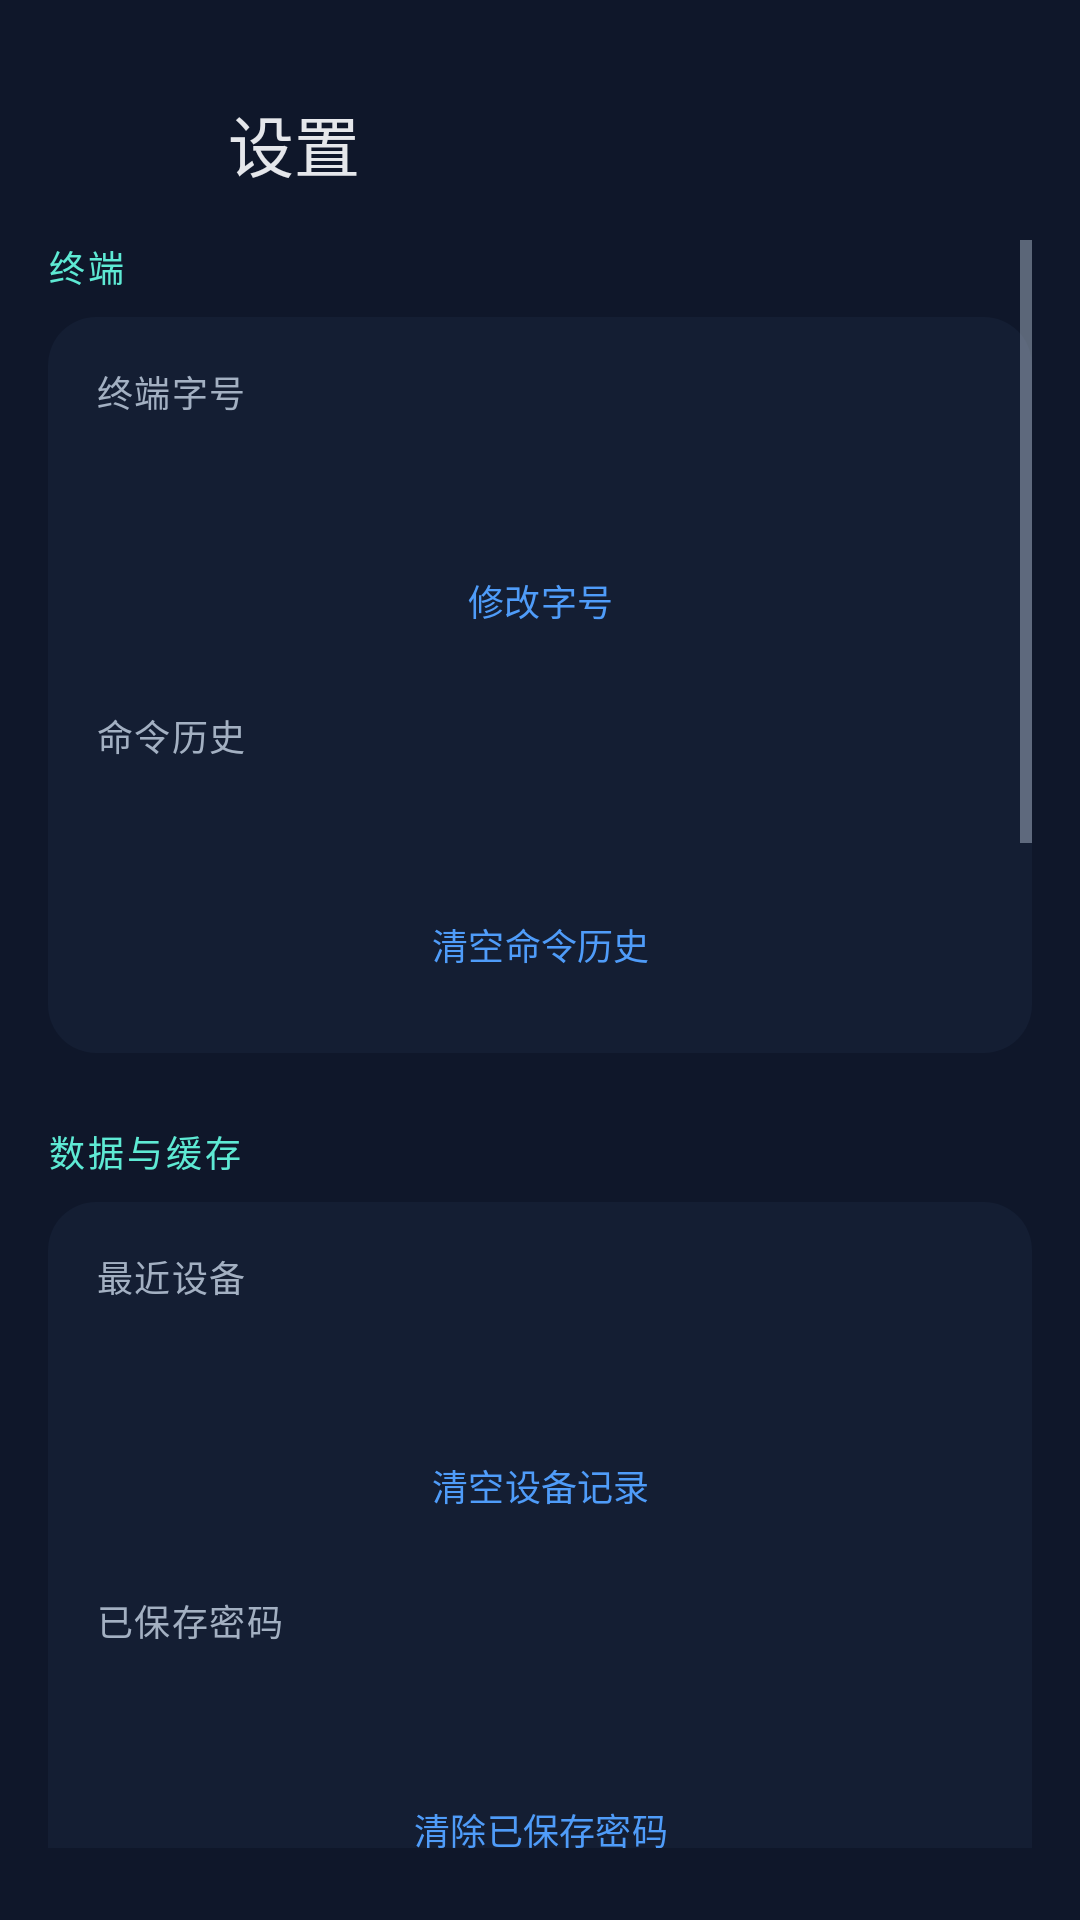

This screen was rendered from an Android layout file. Write that file and the resources it references.
<!-- AndroidManifest.xml: application theme Theme.CasdonLink -->
<!-- res/layout/activity_settings.xml -->
<?xml version="1.0" encoding="utf-8"?>
<LinearLayout xmlns:android="http://schemas.android.com/apk/res/android"
    xmlns:tools="http://schemas.android.com/tools"
    android:id="@+id/settingsRoot"
    style="@style/Widget.CasdonLink.Screen.Column"
    tools:context=".SettingsActivity">

    <LinearLayout style="@style/Widget.CasdonLink.Toolbar">

        <Button
            android:id="@+id/settingsBack"
            style="@style/Widget.CasdonLink.Button.Icon.Back"
            android:contentDescription="返回首页" />

        <TextView
            android:id="@+id/settingsTitle"
            style="@style/Text.CasdonLink.ToolbarTitle"
            android:layout_width="0dp"
            android:layout_marginStart="@dimen/space_md"
            android:layout_weight="1"
            android:text="设置" />
    </LinearLayout>

    <ScrollView
        android:layout_width="match_parent"
        android:layout_height="0dp"
        android:layout_weight="1"
        android:clipToPadding="false"
        android:fillViewport="true"
        android:scrollbars="vertical">

        <LinearLayout
            android:layout_width="match_parent"
            android:layout_height="wrap_content"
            android:orientation="vertical"
            android:paddingBottom="@dimen/screen_padding_bottom">

            <TextView
                style="@style/Text.CasdonLink.Eyebrow"
                android:text="终端" />

            <LinearLayout
                style="@style/Widget.CasdonLink.Card"
                android:layout_marginTop="@dimen/space_sm">

                <TextView
                    style="@style/Text.CasdonLink.Label"
                    android:text="终端字号" />

                <TextView
                    android:id="@+id/settingsFontValue"
                    style="@style/Text.CasdonLink.MultilineBody"
                    android:layout_marginTop="10dp" />

                <Button
                    android:id="@+id/settingsFontButton"
                    style="@style/Widget.CasdonLink.Button.Small"
                    android:layout_marginTop="@dimen/space_md"
                    android:text="修改字号" />

                <TextView
                    style="@style/Text.CasdonLink.Label"
                    android:layout_marginTop="@dimen/space_lg"
                    android:text="命令历史" />

                <TextView
                    android:id="@+id/settingsHistoryValue"
                    style="@style/Text.CasdonLink.MultilineBody"
                    android:layout_marginTop="10dp" />

                <Button
                    android:id="@+id/settingsClearHistory"
                    style="@style/Widget.CasdonLink.Button.Small"
                    android:layout_marginTop="@dimen/space_md"
                    android:text="清空命令历史" />
            </LinearLayout>

            <TextView
                style="@style/Text.CasdonLink.Eyebrow"
                android:layout_marginTop="@dimen/space_2xl"
                android:text="数据与缓存" />

            <LinearLayout
                style="@style/Widget.CasdonLink.Card"
                android:layout_marginTop="@dimen/space_sm">

                <TextView
                    style="@style/Text.CasdonLink.Label"
                    android:text="最近设备" />

                <TextView
                    android:id="@+id/settingsDeviceValue"
                    style="@style/Text.CasdonLink.MultilineBody"
                    android:layout_marginTop="10dp" />

                <Button
                    android:id="@+id/settingsClearDevices"
                    style="@style/Widget.CasdonLink.Button.Small"
                    android:layout_marginTop="@dimen/space_md"
                    android:text="清空设备记录" />

                <TextView
                    style="@style/Text.CasdonLink.Label"
                    android:layout_marginTop="@dimen/space_lg"
                    android:text="已保存密码" />

                <TextView
                    android:id="@+id/settingsPasswordValue"
                    style="@style/Text.CasdonLink.MultilineBody"
                    android:layout_marginTop="10dp" />

                <Button
                    android:id="@+id/settingsClearPasswords"
                    style="@style/Widget.CasdonLink.Button.Small"
                    android:layout_marginTop="@dimen/space_md"
                    android:text="清除已保存密码" />
            </LinearLayout>

            <LinearLayout
                style="@style/Widget.CasdonLink.Card"
                android:layout_marginTop="@dimen/space_lg">

                <TextView
                    style="@style/Text.CasdonLink.Label"
                    android:text="设备修复缓存" />

                <TextView
                    android:id="@+id/settingsCacheValue"
                    style="@style/Text.CasdonLink.MultilineBody"
                    android:layout_marginTop="10dp" />

                <Button
                    android:id="@+id/settingsClearCache"
                    style="@style/Widget.CasdonLink.Button.Small"
                    android:layout_marginTop="@dimen/space_md"
                    android:text="清理缓存" />
            </LinearLayout>

            <LinearLayout
                style="@style/Widget.CasdonLink.Card"
                android:layout_marginTop="@dimen/space_lg">

                <TextView
                    style="@style/Text.CasdonLink.Label"
                    android:text="授权记录" />

                <TextView
                    android:id="@+id/settingsLicenseValue"
                    style="@style/Text.CasdonLink.MultilineBody"
                    android:layout_marginTop="10dp" />

                <LinearLayout
                    android:layout_width="match_parent"
                    android:layout_height="wrap_content"
                    android:layout_marginTop="@dimen/space_md"
                    android:orientation="horizontal">

                    <Button
                        android:id="@+id/settingsViewLicense"
                        style="@style/Widget.CasdonLink.Button.Small"
                        android:layout_width="0dp"
                        android:layout_weight="1"
                        android:text="查看" />

                    <Button
                        android:id="@+id/settingsExportLicense"
                        style="@style/Widget.CasdonLink.Button.Small"
                        android:layout_width="0dp"
                        android:layout_marginStart="@dimen/space_sm"
                        android:layout_weight="1"
                        android:text="导出" />

                    <Button
                        android:id="@+id/settingsClearLicense"
                        style="@style/Widget.CasdonLink.Button.Small"
                        android:layout_width="0dp"
                        android:layout_marginStart="@dimen/space_sm"
                        android:layout_weight="1"
                        android:text="清空" />
                </LinearLayout>

                <TextView
                    style="@style/Text.CasdonLink.MultilineCaption"
                    android:layout_marginTop="@dimen/space_sm"
                    android:text="导出文件含完整授权码，请妥善保管。" />
            </LinearLayout>

            <TextView
                style="@style/Text.CasdonLink.Eyebrow"
                android:layout_marginTop="@dimen/space_2xl"
                android:text="诊断" />

            <LinearLayout
                style="@style/Widget.CasdonLink.Card"
                android:layout_marginTop="@dimen/space_sm">

                <TextView
                    style="@style/Text.CasdonLink.Label"
                    android:text="连接诊断日志" />

                <TextView
                    style="@style/Text.CasdonLink.MultilineCaption"
                    android:layout_marginTop="10dp"
                    android:text="最近连接/操作日志，可复制或分享。" />

                <LinearLayout
                    android:layout_width="match_parent"
                    android:layout_height="wrap_content"
                    android:layout_marginTop="@dimen/space_md"
                    android:orientation="horizontal">

                    <Button
                        android:id="@+id/settingsViewDiagnostics"
                        style="@style/Widget.CasdonLink.Button.Small"
                        android:layout_width="0dp"
                        android:layout_weight="1"
                        android:text="查看/分享" />

                    <Button
                        android:id="@+id/settingsClearDiagnostics"
                        style="@style/Widget.CasdonLink.Button.Small"
                        android:layout_width="0dp"
                        android:layout_marginStart="@dimen/space_sm"
                        android:layout_weight="1"
                        android:text="清空" />
                </LinearLayout>

                <TextView
                    style="@style/Text.CasdonLink.Label"
                    android:layout_marginTop="@dimen/space_lg"
                    android:text="授权服务" />

                <TextView
                    android:id="@+id/settingsAuthStatus"
                    style="@style/Text.CasdonLink.MultilineBody"
                    android:layout_marginTop="10dp"
                    android:text="未检测" />

                <Button
                    android:id="@+id/settingsCheckAuth"
                    style="@style/Widget.CasdonLink.Button.Small"
                    android:layout_marginTop="@dimen/space_md"
                    android:text="检测服务" />
            </LinearLayout>

            <TextView
                style="@style/Text.CasdonLink.Eyebrow"
                android:layout_marginTop="@dimen/space_2xl"
                android:text="关于" />

            <LinearLayout
                style="@style/Widget.CasdonLink.Card"
                android:layout_marginTop="@dimen/space_sm">

                <TextView
                    android:id="@+id/settingsAbout"
                    style="@style/Text.CasdonLink.MultilineBody" />

                <TextView
                    android:id="@+id/settingsPackageKey"
                    style="@style/Text.CasdonLink.MultilineCaption"
                    android:layout_marginTop="@dimen/space_sm" />

                <Button
                    android:id="@+id/settingsCopyVersion"
                    style="@style/Widget.CasdonLink.Button.Small"
                    android:layout_marginTop="@dimen/space_md"
                    android:text="复制版本" />

                <Button
                    android:id="@+id/settingsPrivacy"
                    style="@style/Widget.CasdonLink.Button.Small"
                    android:layout_marginTop="@dimen/space_sm"
                    android:text="隐私说明" />
            </LinearLayout>

        </LinearLayout>
    </ScrollView>
</LinearLayout>
<!-- resources referenced by this layout -->
<resources>
  <dimen name="screen_padding_bottom">@dimen/space_2xl</dimen>
  <dimen name="space_2xl">24dp</dimen>
  <dimen name="space_lg">16dp</dimen>
  <dimen name="space_md">12dp</dimen>
  <dimen name="space_sm">8dp</dimen>
  <style name="Text.CasdonLink.MultilineBody" parent="Text.CasdonLink.Body">
          <item name="android:layout_width">match_parent</item>
          <item name="android:lineSpacingExtra">@dimen/space_xs</item>
      </style>
  <style name="Text.CasdonLink.MultilineCaption" parent="Text.CasdonLink.Caption">
          <item name="android:layout_width">match_parent</item>
          <item name="android:lineSpacingExtra">@dimen/space_xs</item>
      </style>
  <style name="Widget.CasdonLink.Button.Icon.Back" parent="Widget.CasdonLink.Button.Icon.Action">
          <item name="icon">@drawable/ic_arrow_back</item>
      </style>
  <style name="Theme.CasdonLink" parent="Base.Theme.CasdonLink" />
  <color name="secondary">#5EEAD4</color>
  <dimen name="text_caption">12sp</dimen>
  <color name="on_surface_variant">#A3B0C2</color>
  <dimen name="text_label">12sp</dimen>
  <dimen name="space_xs">4dp</dimen>
  <color name="on_surface">#E5E7EB</color>
  <dimen name="text_toolbar_title">22sp</dimen>
  <dimen name="control_height_small">40dp</dimen>
  <style name="Widget.CasdonLink" parent="" />
  <dimen name="card_padding">@dimen/space_lg</dimen>
  <style name="Widget.CasdonLink.Screen" parent="" />
  <color name="surface">#0F172A</color>
  <dimen name="screen_padding_horizontal">@dimen/space_lg</dimen>
  <dimen name="screen_padding_vertical">@dimen/space_lg</dimen>
  <dimen name="toolbar_height">64dp</dimen>
  <dimen name="text_body">14sp</dimen>
  <color name="ripple_primary">#334F9CF9</color>
  <color name="surface_container_low">#141E33</color>
  <dimen name="corner_large">16dp</dimen>
  <color name="primary">#4F9CF9</color>
  <color name="on_primary">#04121F</color>
  <color name="primary_container">#1E3A5F</color>
  <color name="on_primary_container">#D6E7FF</color>
  <color name="inverse_primary">#1E3A5F</color>
  <color name="on_secondary">#03201C</color>
  <color name="secondary_container">#123C3A</color>
  <color name="on_secondary_container">#B8FFF2</color>
  <color name="error">#F87171</color>
  <color name="on_error">#2A0A0A</color>
  <color name="error_container">#4A1D1D</color>
  <color name="on_error_container">#FFDAD6</color>
  <color name="surface_variant">#2B3852</color>
  <color name="surface_dim">#0B1220</color>
  <color name="surface_bright">#35415C</color>
  <color name="surface_container_lowest">#0A101D</color>
  <color name="surface_container">#1A253B</color>
  <color name="surface_container_high">#202C44</color>
  <color name="surface_container_highest">#26334D</color>
  <color name="inverse_surface">#E5E7EB</color>
  <color name="inverse_on_surface">#1A253B</color>
  <color name="outline">#57657D</color>
  <color name="outline_variant">#334155</color>
  <color name="text_hint">#7C8AA0</color>
  <style name="ShapeAppearance.CasdonLink.Medium" parent="ShapeAppearance.Material3.Corner.Medium">
          <item name="cornerSize">@dimen/corner_medium</item>
      </style>
  <style name="ShapeAppearance.CasdonLink.Large" parent="ShapeAppearance.Material3.Corner.Large">
          <item name="cornerSize">@dimen/corner_large</item>
      </style>
  <dimen name="icon_button_width">48dp</dimen>
  <dimen name="icon_button_height">48dp</dimen>
  <dimen name="text_icon">24sp</dimen>
  <color name="ripple_on_surface">#33FFFFFF</color>
  <dimen name="control_height">48dp</dimen>
  <dimen name="corner_medium">12dp</dimen>
  <style name="MaterialAlertDialog.CasdonLink.Body.Text" parent="MaterialAlertDialog.Material3.Body.Text">
          <item name="android:textColor">@color/on_surface_variant</item>
          <item name="android:textSize">@dimen/text_body</item>
      </style>
  <style name="ShapeAppearance.CasdonLink.Dialog" parent="ShapeAppearance.CasdonLink.Large" />
</resources>
